Photos from the image-classification dataset "images_augmented" in the GitHub repository Minyael/Gift-card-classification. Its 2 classes are: Steam, Xbox.

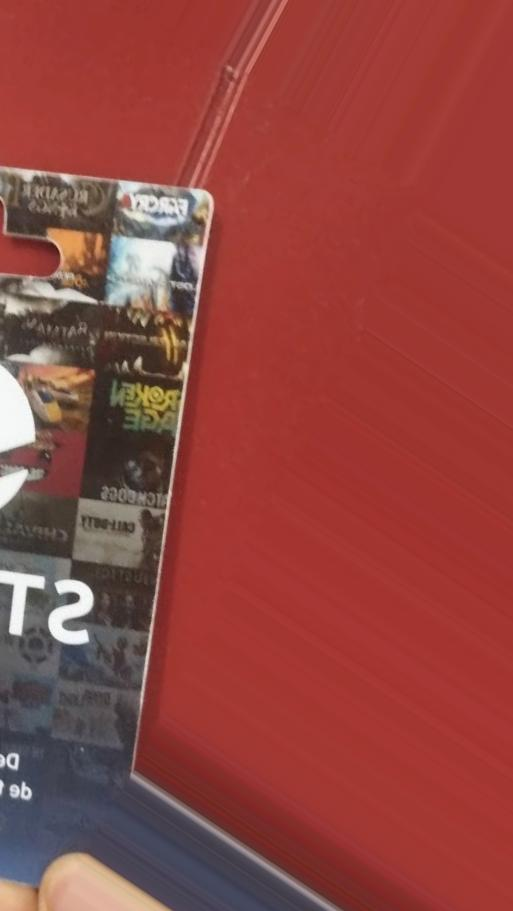
Label: Steam

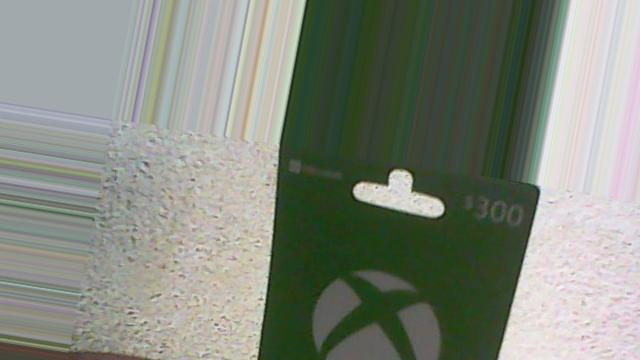
Label: Xbox

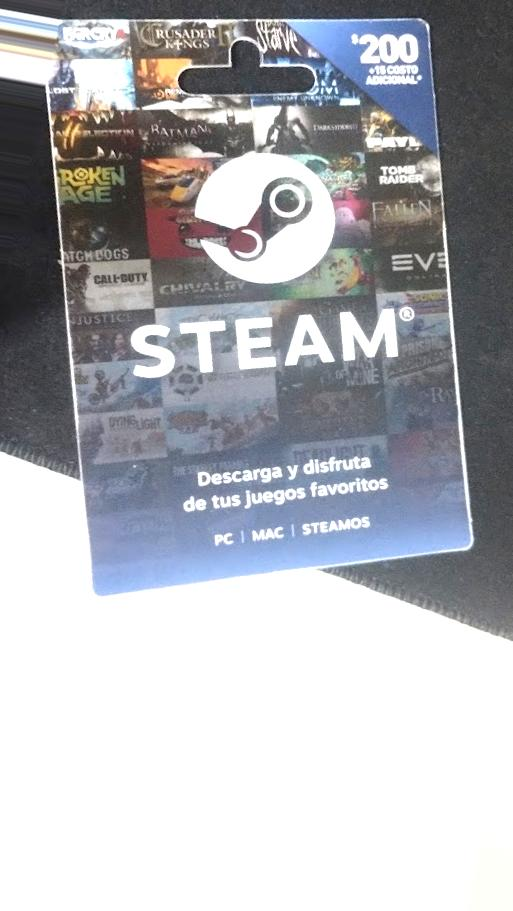
Label: Steam

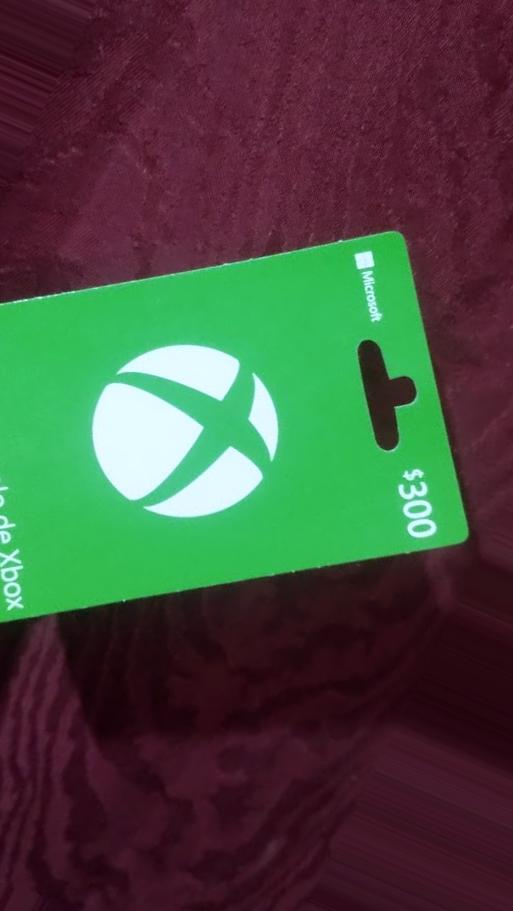
Label: Xbox

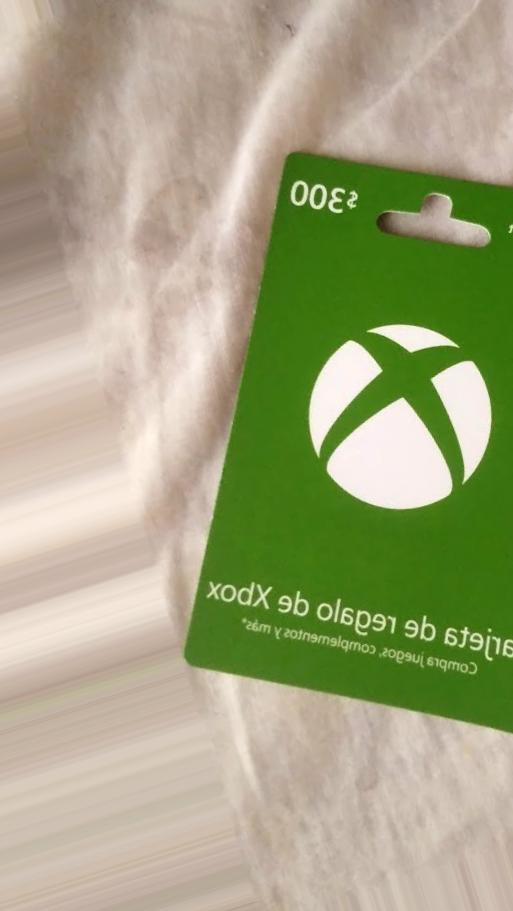
Label: Xbox

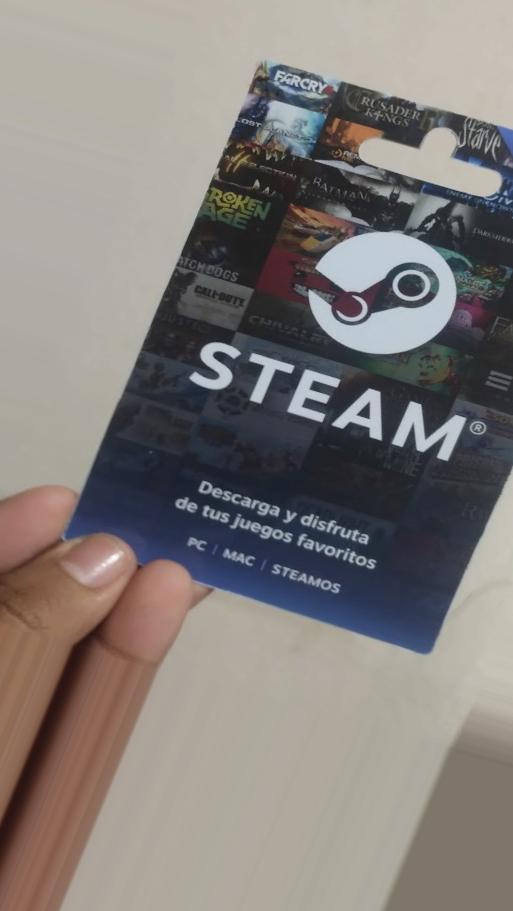
Label: Steam
